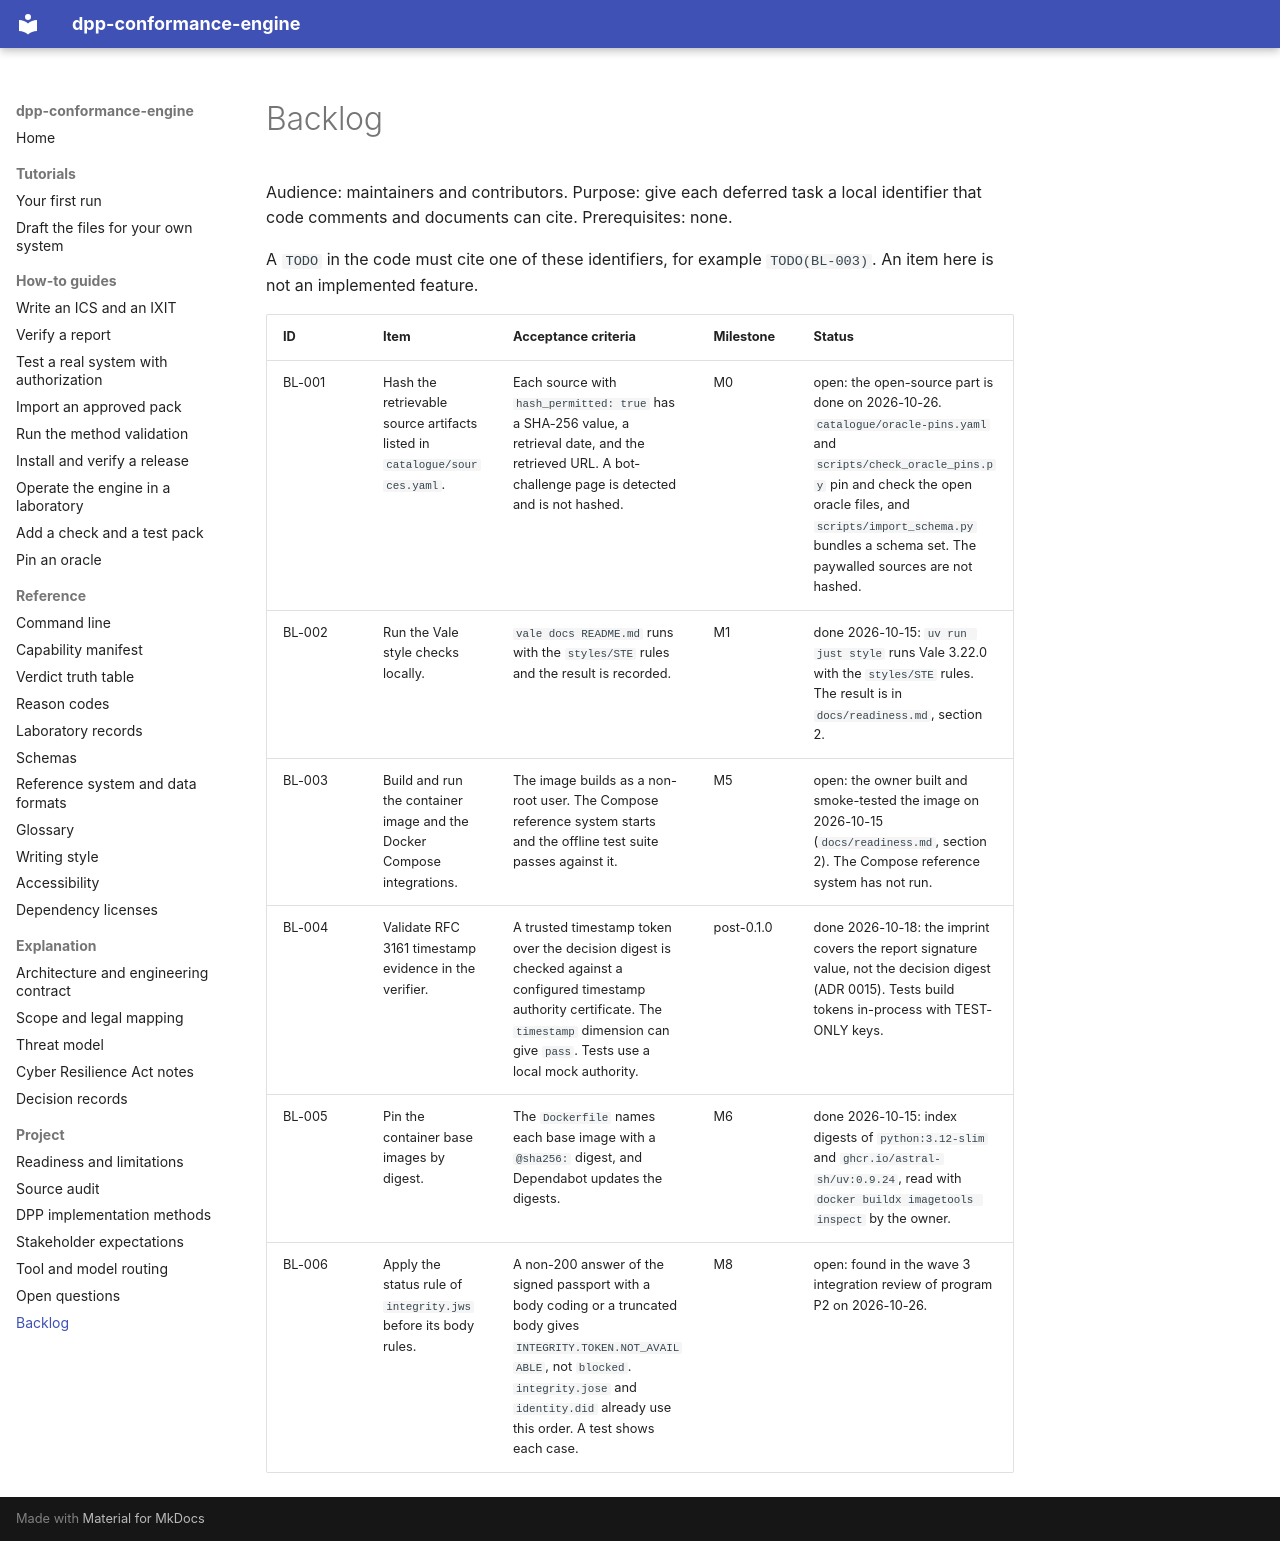

repository: hadijannat/dpp-conformance-engine · page: backlog/index.html · generator: mkdocs

# Backlog

Audience: maintainers and contributors.
Purpose: give each deferred task a local identifier that code comments and documents can cite.
Prerequisites: none.

A `TODO` in the code must cite one of these identifiers, for example `TODO(BL-003)`.
An item here is not an implemented feature.

| ID | Item | Acceptance criteria | Milestone | Status |
| --- | --- | --- | --- | --- |
| BL-001 | Hash the retrievable source artifacts listed in `catalogue/sources.yaml`. | Each source with `hash_permitted: true` has a SHA-256 value, a retrieval date, and the retrieved URL. A bot-challenge page is detected and is not hashed. | M0 | open: the open-source part is done on 2026-10-26. `catalogue/oracle-pins.yaml` and `scripts/check_oracle_pins.py` pin and check the open oracle files, and `scripts/import_schema.py` bundles a schema set. The paywalled sources are not hashed. |
| BL-002 | Run the Vale style checks locally. | `vale docs README.md` runs with the `styles/STE` rules and the result is recorded. | M1 | done 2026-10-15: `uv run just style` runs Vale 3.22.0 with the `styles/STE` rules. The result is in `docs/readiness.md`, section 2. |
| BL-003 | Build and run the container image and the Docker Compose integrations. | The image builds as a non-root user. The Compose reference system starts and the offline test suite passes against it. | M5 | open: the owner built and smoke-tested the image on 2026-10-15 (`docs/readiness.md`, section 2). The Compose reference system has not run. |
| BL-004 | Validate RFC 3161 timestamp evidence in the verifier. | A trusted timestamp token over the decision digest is checked against a configured timestamp authority certificate. The `timestamp` dimension can give `pass`. Tests use a local mock authority. | post-0.1.0 | done 2026-10-18: the imprint covers the report signature value, not the decision digest (ADR 0015). Tests build tokens in-process with TEST-ONLY keys. |
| BL-005 | Pin the container base images by digest. | The `Dockerfile` names each base image with a `@sha256:` digest, and Dependabot updates the digests. | M6 | done 2026-10-15: index digests of `python:3.12-slim` and `ghcr.io/astral-sh/uv:0.9.24`, read with `docker buildx imagetools inspect` by the owner. |
| BL-006 | Apply the status rule of `integrity.jws` before its body rules. | A non-200 answer of the signed passport with a body coding or a truncated body gives `INTEGRITY.TOKEN.NOT_AVAILABLE`, not `blocked`. `integrity.jose` and `identity.did` already use this order. A test shows each case. | M8 | open: found in the wave 3 integration review of program P2 on 2026-10-26. |
